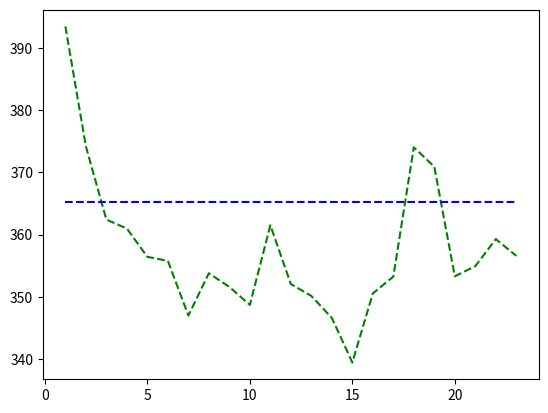

Recreate this plot in Python.
import matplotlib.pyplot as plt

# Image: duomo.jpg, cols: 2048 rows: 1536, 55 seams

t = [1, 2, 3, 4, 5,
     6, 7, 8, 9, 10,
     11, 12, 13, 14, 15,
      16, 17, 18, 19, 20,
     21, 22, 23
     ]

plt.plot(
    t,
    [
        393.436,
        374.164,
        362.404,
        360.972,
        356.422,
        355.775,
        346.995,
        353.784,
        351.594,
        348.7,
        361.498,
        352.056,
        350.141,
        346.61,
        339.452,
        350.544,
        353.252,
        374.017,
        370.906,
        353.299,
        354.925,
        359.276,
        356.578,
    ],
    'g--',
    t,
    [
        365.196,
        365.196,
        365.196,
        365.196,
        365.196,
        365.196,

        365.196,
        365.196,
        365.196,
        365.196,
        365.196,
        365.196,

        365.196,
        365.196,
        365.196,
        365.196,
        365.196,
        365.196,

        365.196,
        365.196,
        365.196,
        365.196,
        365.196,

    ],
    'b--',
)
plt.show()

